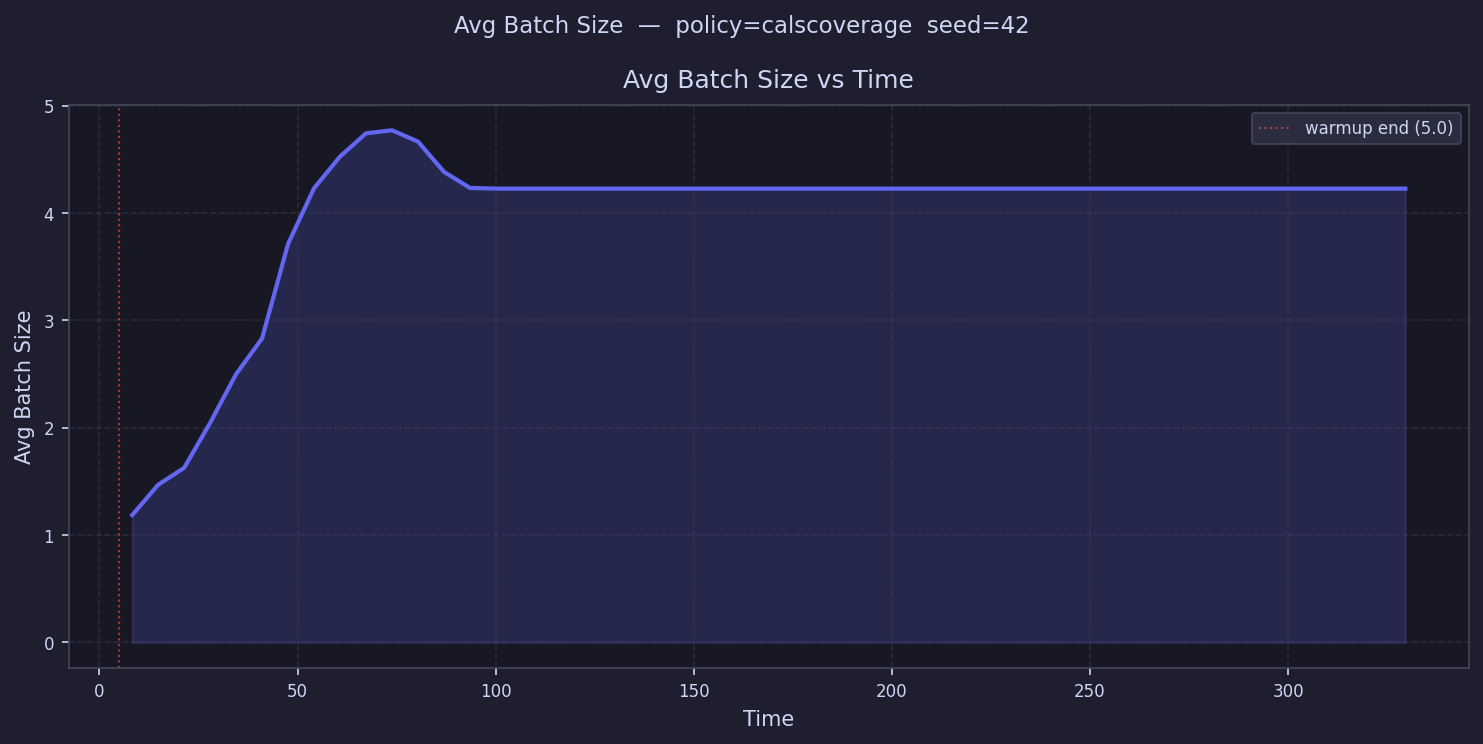

Values plotted in this chart, from the file beside it:
time, avg_batch_size
8.278, 1.187
14.83, 1.469
21.39, 1.627
27.95, 2.046
34.5, 2.5
41.06, 2.833
47.62, 3.714
54.17, 4.231
60.73, 4.526
67.29, 4.743
73.84, 4.771
80.4, 4.666
86.96, 4.384
93.51, 4.234
100.1, 4.228
106.6, 4.228
113.2, 4.228
119.7, 4.228
126.3, 4.228
132.9, 4.228
139.4, 4.228
146, 4.228
152.5, 4.228
159.1, 4.228
165.6, 4.228
172.2, 4.228
178.7, 4.228
185.3, 4.228
191.9, 4.228
198.4, 4.228
205, 4.228
211.5, 4.228
218.1, 4.228
224.6, 4.228
231.2, 4.228
237.8, 4.228
244.3, 4.228
250.9, 4.228
257.4, 4.228
264, 4.228
270.5, 4.228
277.1, 4.228
283.7, 4.228
290.2, 4.228
296.8, 4.228
303.3, 4.228
309.9, 4.228
316.4, 4.228
323, 4.228
329.5, 4.228
